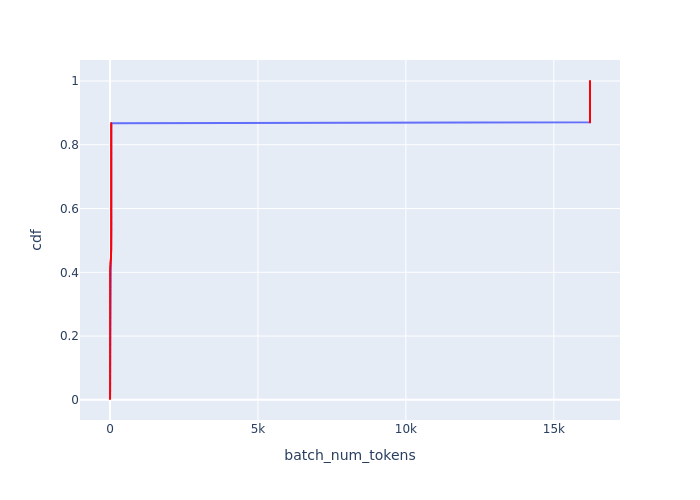

Values plotted in this chart, from the file beside it:
Batch Id, batch_num_tokens, cdf
377, 1, 0.002646
376, 4, 0.005291
225, 6, 0.007937
226, 6, 0.01058
227, 6, 0.01323
228, 6, 0.01587
229, 6, 0.01852
230, 6, 0.02116
231, 6, 0.02381
232, 6, 0.02646
233, 6, 0.0291
234, 6, 0.03175
235, 6, 0.03439
236, 6, 0.03704
237, 6, 0.03968
238, 6, 0.04233
239, 6, 0.04497
240, 6, 0.04762
241, 6, 0.05026
242, 6, 0.05291
243, 6, 0.05556
244, 6, 0.0582
245, 6, 0.06085
246, 6, 0.06349
247, 6, 0.06614
248, 6, 0.06878
249, 6, 0.07143
250, 6, 0.07407
251, 6, 0.07672
252, 6, 0.07937
253, 6, 0.08201
254, 6, 0.08466
255, 6, 0.0873
256, 6, 0.08995
257, 6, 0.09259
258, 6, 0.09524
259, 6, 0.09788
260, 6, 0.1005
261, 6, 0.1032
262, 6, 0.1058
263, 6, 0.1085
264, 6, 0.1111
265, 6, 0.1138
266, 6, 0.1164
267, 6, 0.119
268, 6, 0.1217
269, 6, 0.1243
270, 6, 0.127
271, 6, 0.1296
272, 6, 0.1323
273, 6, 0.1349
274, 6, 0.1376
275, 6, 0.1402
276, 6, 0.1429
277, 6, 0.1455
278, 6, 0.1481
279, 6, 0.1508
280, 6, 0.1534
281, 6, 0.1561
282, 6, 0.1587
... 318 more rows
